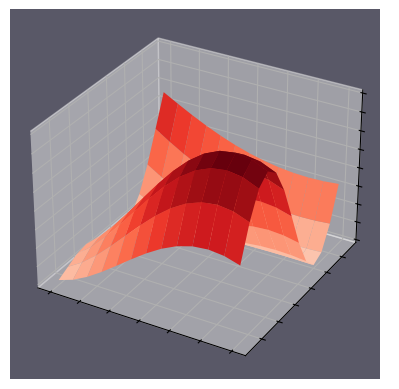

This figure's Python source:
import matplotlib.pyplot as plt
from matplotlib import cm
import numpy as np

# Make data
X = np.arange(-2.5, 0.75, 0.25)
Y = np.arange(-1.5, 5, 0.5)
X, Y = np.meshgrid(X, Y)
R = np.sqrt(X**2 + Y**2)
Z = np.cos(R)

# Plot the surface
fig, ax = plt.subplots(subplot_kw={"projection": "3d"})
ax.plot_surface(X, Y, Z, vmin=Z.min() * 1.5, cmap=cm.Reds)

ax.set(xticklabels=[],
       yticklabels=[],
       zticklabels=[])

ax.set_facecolor("#595867")

plt.show()
